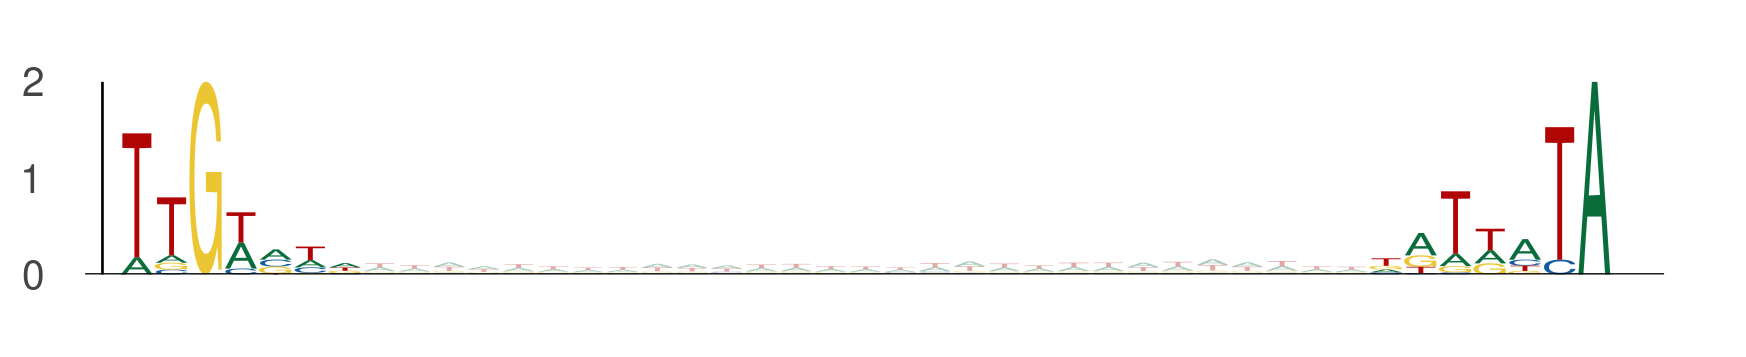

The table this chart was drawn from, first rows:
seq_index, start_position, end_position, is_reversed_complement
3405, 92, 99, 0
3405, 128, 135, 0
3219, 57, 64, 0
3219, 93, 100, 0
8659, 37, 44, 0
8659, 73, 80, 0
8659, 90, 97, 0
8659, 126, 133, 0
3854, 23, 30, 0
3854, 59, 66, 0
58, 57, 64, 0
58, 93, 100, 0
11774, 48, 55, 0
11774, 84, 91, 0
1525, 65, 72, 0
1525, 101, 108, 0
11844, 41, 48, 0
11844, 77, 84, 0
12345, 67, 74, 0
12345, 103, 110, 0
3876, 69, 76, 0
3876, 105, 112, 0
13391, 69, 76, 0
13391, 105, 112, 0
5725, 54, 61, 0
5725, 90, 97, 0
9008, 88, 95, 0
9008, 124, 131, 0
5801, 82, 89, 0
5801, 118, 125, 0
6556, 63, 70, 0
6556, 99, 106, 0
4525, 22, 29, 0
4525, 58, 65, 0
8932, 99, 106, 0
8932, 135, 142, 0
13317, 51, 58, 0
13317, 87, 94, 0
7540, 117, 124, 0
7540, 153, 160, 0
10761, 106, 113, 0
10761, 142, 149, 0
1981, 21, 28, 0
1981, 57, 64, 0
7388, 53, 60, 0
7388, 89, 96, 0
7456, 52, 59, 0
7456, 88, 95, 0
9334, 114, 121, 0
9334, 150, 157, 0
4590, 55, 62, 0
4590, 91, 98, 0
6962, 94, 101, 0
6962, 130, 137, 0
2497, 18, 25, 0
2497, 54, 61, 0
6195, 103, 110, 0
6195, 139, 146, 0
5263, 43, 50, 0
5263, 79, 86, 0
... 1,890 more rows
